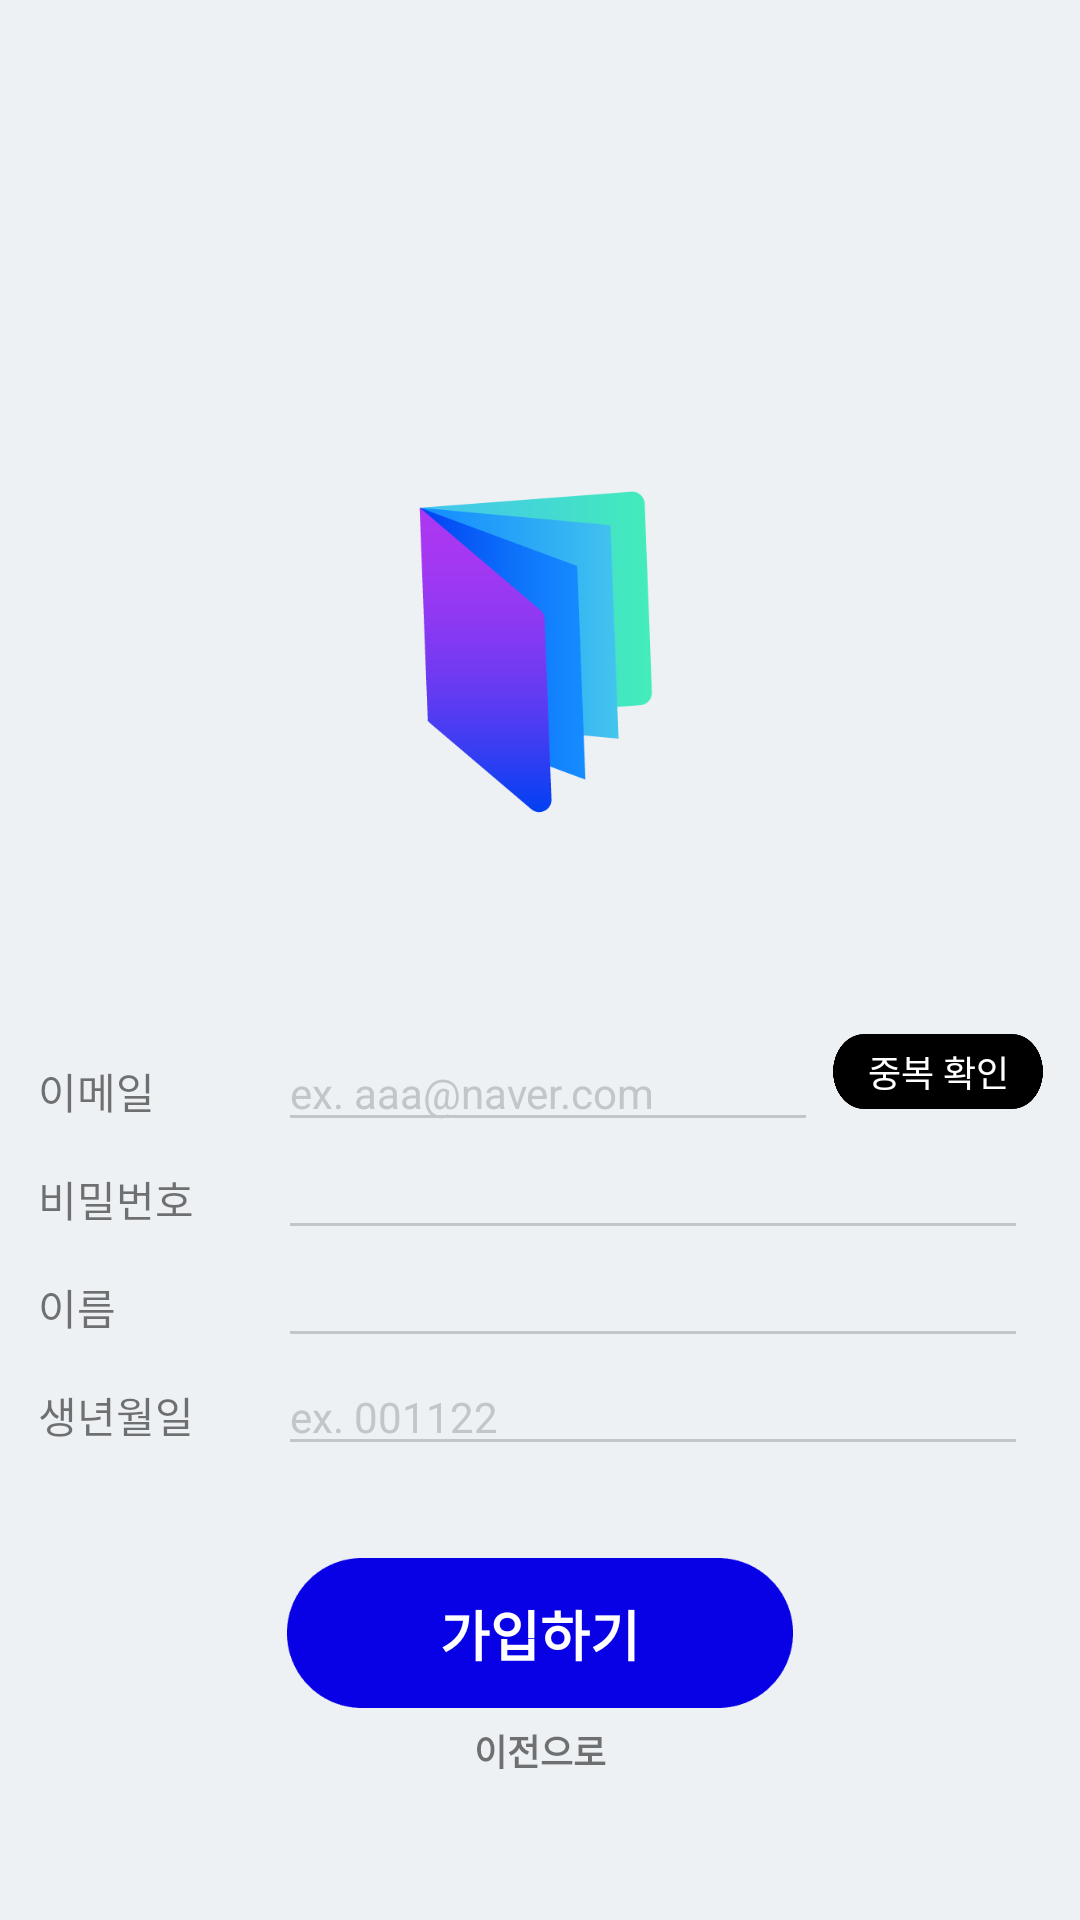

Android layout source for this screen:
<!-- AndroidManifest.xml: application theme Theme.Bookcrowded -->
<!-- res/layout/activity_register.xml -->
<?xml version="1.0" encoding="utf-8"?>
<androidx.constraintlayout.widget.ConstraintLayout xmlns:android="http://schemas.android.com/apk/res/android"
    xmlns:app="http://schemas.android.com/apk/res-auto"
    xmlns:tools="http://schemas.android.com/tools"
    android:layout_width="match_parent"
    android:layout_height="match_parent"
    android:background="@color/secondary">


    <ImageView
        android:id="@+id/logo_image"
        android:layout_width="130dp"
        android:layout_height="130dp"
        android:layout_marginTop="150dp"
        android:src="@drawable/logo"
        app:layout_constraintEnd_toEndOf="parent"
        app:layout_constraintStart_toStartOf="parent"
        app:layout_constraintTop_toTopOf="parent" />

    <LinearLayout
        android:id="@+id/signup_container"
        android:layout_width="wrap_content"
        android:layout_height="wrap_content"
        android:layout_marginStart="35dp"
        android:layout_marginEnd="35dp"
        android:orientation="vertical"
        app:layout_constraintStart_toStartOf="parent"
        app:layout_constraintEnd_toEndOf="parent"
        app:layout_constraintTop_toBottomOf="@id/logo_image"
        app:layout_constraintBottom_toBottomOf="parent"
        app:layout_constraintVertical_bias="0.3">


        
        <LinearLayout
            android:id="@+id/email_container"
            android:layout_width="match_parent"
            android:layout_height="wrap_content"
            android:layout_gravity="center_horizontal"
            android:orientation="horizontal">

            <TextView
                android:layout_width="60dp"
                android:layout_height="wrap_content"
                android:text="@string/common_user_email" />

            <EditText
                android:id="@+id/email_edit_text"
                android:layout_width="180dp"
                android:layout_height="wrap_content"
                android:layout_marginStart="20dp"
                android:backgroundTint="@color/secondary_deep"
                android:hint="@string/register_email_hint"
                android:textColorHint="@color/secondary_deep"
                android:textSize="14sp"
                android:singleLine="true"/>

            <androidx.constraintlayout.widget.ConstraintLayout
                android:layout_width="wrap_content"
                android:layout_height="wrap_content"
                app:layout_constraintBottom_toBottomOf="@+id/email_container"
                app:layout_constraintEnd_toEndOf="parent"
                app:layout_constraintStart_toStartOf="@id/email_edit_text"
                app:layout_constraintTop_toTopOf="@+id/email_container">

                <ImageButton
                    android:id="@+id/check_duplicate_button"
                    android:layout_width="70dp"
                    android:layout_height="25dp"
                    android:layout_marginStart="5dp"
                    android:background="@drawable/round_button_black"
                    android:scaleType="fitCenter"
                    app:layout_constraintBottom_toBottomOf="parent"
                    app:layout_constraintEnd_toEndOf="parent"
                    app:layout_constraintStart_toStartOf="parent"
                    app:layout_constraintTop_toTopOf="parent" />

                <TextView
                    android:layout_width="wrap_content"
                    android:layout_height="wrap_content"
                    android:text="@string/register_duplicate_check"
                    android:textAlignment="center"
                    android:textColor="@color/white"
                    android:textSize="12sp"
                    app:layout_constraintBottom_toBottomOf="@+id/check_duplicate_button"
                    app:layout_constraintEnd_toEndOf="@+id/check_duplicate_button"
                    app:layout_constraintStart_toStartOf="@id/check_duplicate_button"
                    app:layout_constraintTop_toTopOf="@+id/check_duplicate_button" />

            </androidx.constraintlayout.widget.ConstraintLayout>

        </LinearLayout>

        
        <LinearLayout
            android:layout_width="match_parent"
            android:layout_height="wrap_content"
            android:orientation="horizontal">

            <TextView
                android:layout_width="60dp"
                android:layout_height="wrap_content"
                android:text="@string/common_user_passwd" />

            <EditText
                android:id="@+id/passwd_edit_text"
                android:layout_width="250dp"
                android:layout_height="wrap_content"
                android:layout_marginStart="20dp"
                android:backgroundTint="@color/secondary_deep"
                android:textSize="14sp"
                android:singleLine="true"/>
        </LinearLayout>

        
        <LinearLayout
            android:layout_width="match_parent"
            android:layout_height="wrap_content"
            android:orientation="horizontal">

            <TextView
                android:layout_width="60dp"
                android:layout_height="wrap_content"
                android:text="@string/common_user_name" />

            <EditText
                android:id="@+id/name_edit_text"
                android:layout_width="250dp"
                android:layout_height="wrap_content"
                android:layout_marginStart="20dp"
                android:backgroundTint="@color/secondary_deep"
                android:textSize="14sp"
                android:singleLine="true"/>
        </LinearLayout>


        
        <LinearLayout
            android:layout_width="match_parent"
            android:layout_height="wrap_content"
            android:orientation="horizontal">

            <TextView
                android:layout_width="60dp"
                android:layout_height="wrap_content"
                android:text="@string/common_user_birth" />

            <EditText
                android:id="@+id/birth_edit_text"
                android:layout_width="250dp"
                android:layout_height="wrap_content"
                android:layout_marginStart="20dp"
                android:backgroundTint="@color/secondary_deep"
                android:hint="@string/register_birth_hint"
                android:textColorHint="@color/secondary_deep"
                android:textSize="14sp"
                android:singleLine="true"/>
        </LinearLayout>
    </LinearLayout>

    <androidx.constraintlayout.widget.ConstraintLayout
        android:id="@+id/register_button_container"
        android:layout_width="wrap_content"
        android:layout_height="wrap_content"
        android:layout_marginBottom="40dp"
        app:layout_constraintStart_toStartOf="parent"
        app:layout_constraintEnd_toEndOf="parent"
        app:layout_constraintTop_toBottomOf="@id/signup_container"
        app:layout_constraintBottom_toBottomOf="parent">


        <ImageView
            android:id="@+id/registerButton"
            android:layout_width="wrap_content"
            android:layout_height="50dp"
            android:src="@drawable/round_button_blue"
            app:layout_constraintStart_toStartOf="parent"
            app:layout_constraintEnd_toEndOf="parent"
            app:layout_constraintBottom_toBottomOf="parent"/>

        <TextView
            android:layout_width="wrap_content"
            android:layout_height="wrap_content"
            android:text="@string/register_execute"
            android:textAlignment="center"
            android:textColor="@color/white"
            android:textSize="18sp"
            android:textStyle="bold"
            app:layout_constraintBottom_toBottomOf="parent"
            app:layout_constraintEnd_toEndOf="parent"
            app:layout_constraintStart_toStartOf="parent"
            app:layout_constraintTop_toTopOf="parent" />
    </androidx.constraintlayout.widget.ConstraintLayout>

    <TextView
        android:id="@+id/register_backButton"
        android:layout_width="wrap_content"
        android:layout_height="wrap_content"
        android:text="@string/common_back"
        android:textSize="12sp"
        android:textStyle="bold"
        app:layout_constraintBottom_toBottomOf="parent"
        app:layout_constraintLeft_toLeftOf="parent"
        app:layout_constraintRight_toRightOf="parent"
        app:layout_constraintTop_toBottomOf="@id/register_button_container"
        app:layout_constraintVertical_bias="0.1" />

</androidx.constraintlayout.widget.ConstraintLayout>
<!-- resources referenced by this layout -->
<resources>
  <color name="secondary">#EEF1F4</color>
  <color name="secondary_deep">#C3C6C9</color>
  <color name="white">#FFFFFFFF</color>
  <!-- drawable logo: png bitmap (drawable, 10595 bytes) -->
  <!-- drawable round_button_black: png bitmap (drawable, 1267 bytes) -->
  <!-- drawable round_button_blue: png bitmap (drawable, 1267 bytes) -->
  <string name="common_back">이전으로</string>
  <string name="common_user_birth">생년월일</string>
  <string name="common_user_email">이메일</string>
  <string name="common_user_name">이름</string>
  <string name="common_user_passwd">비밀번호</string>
  <string name="register_birth_hint">ex. 001122</string>
  <string name="register_duplicate_check">중복 확인</string>
  <string name="register_email_hint">ex. aaa@naver.com</string>
  <string name="register_execute">가입하기</string>
  <style name="Theme.Bookcrowded" parent="Base.Theme.Bookcrowded" />
  <style name="Base.Theme.Bookcrowded" parent="Theme.AppCompat.Light.NoActionBar">
          
          
      </style>
</resources>
